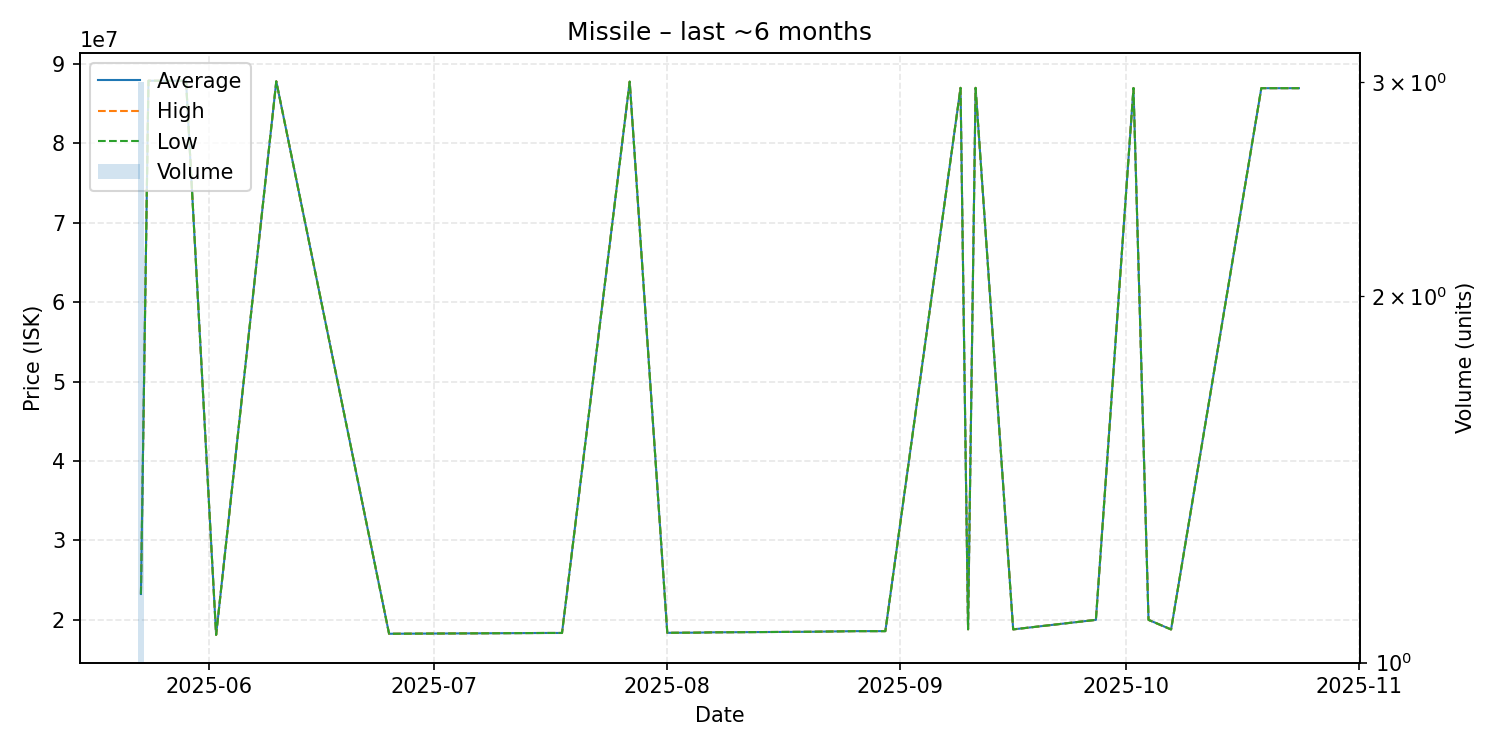

The data file committed next to this chart (first rows):
date, average, highest, lowest, order_count, volume
2025-05-23, 23256667, 23265000, 23240000, 3, 3
2025-05-24, 87890000, 87890000, 87890000, 1, 1
2025-05-29, 87880000, 87880000, 87880000, 1, 1
2025-06-02, 18110000, 18110000, 18110000, 1, 1
2025-06-10, 87810000, 87810000, 87810000, 1, 1
2025-06-25, 18250000, 18250000, 18250000, 1, 1
2025-07-16, 18350000, 18350000, 18350000, 1, 1
2025-07-18, 18350000, 18350000, 18350000, 1, 1
2025-07-27, 87770000, 87770000, 87770000, 1, 1
2025-08-01, 18370000, 18370000, 18370000, 1, 1
2025-08-05, 18390000, 18390000, 18390000, 1, 1
2025-08-07, 18430000, 18430000, 18430000, 1, 1
2025-08-20, 18500000, 18500000, 18500000, 1, 1
2025-08-26, 18580000, 18580000, 18580000, 1, 1
2025-08-30, 18580000, 18580000, 18580000, 1, 1
2025-09-09, 86990000, 86990000, 86990000, 1, 1
2025-09-10, 18810000, 18810000, 18810000, 1, 1
2025-09-11, 86990000, 86990000, 86990000, 1, 1
2025-09-16, 18800000, 18800000, 18800000, 1, 1
2025-09-27, 20000000, 20000000, 20000000, 1, 1
2025-10-02, 86970000, 86970000, 86970000, 1, 1
2025-10-04, 20000000, 20000000, 20000000, 1, 1
2025-10-07, 18790000, 18790000, 18790000, 1, 1
2025-10-19, 86950000, 86950000, 86950000, 1, 1
2025-10-24, 86950000, 86950000, 86950000, 1, 1
